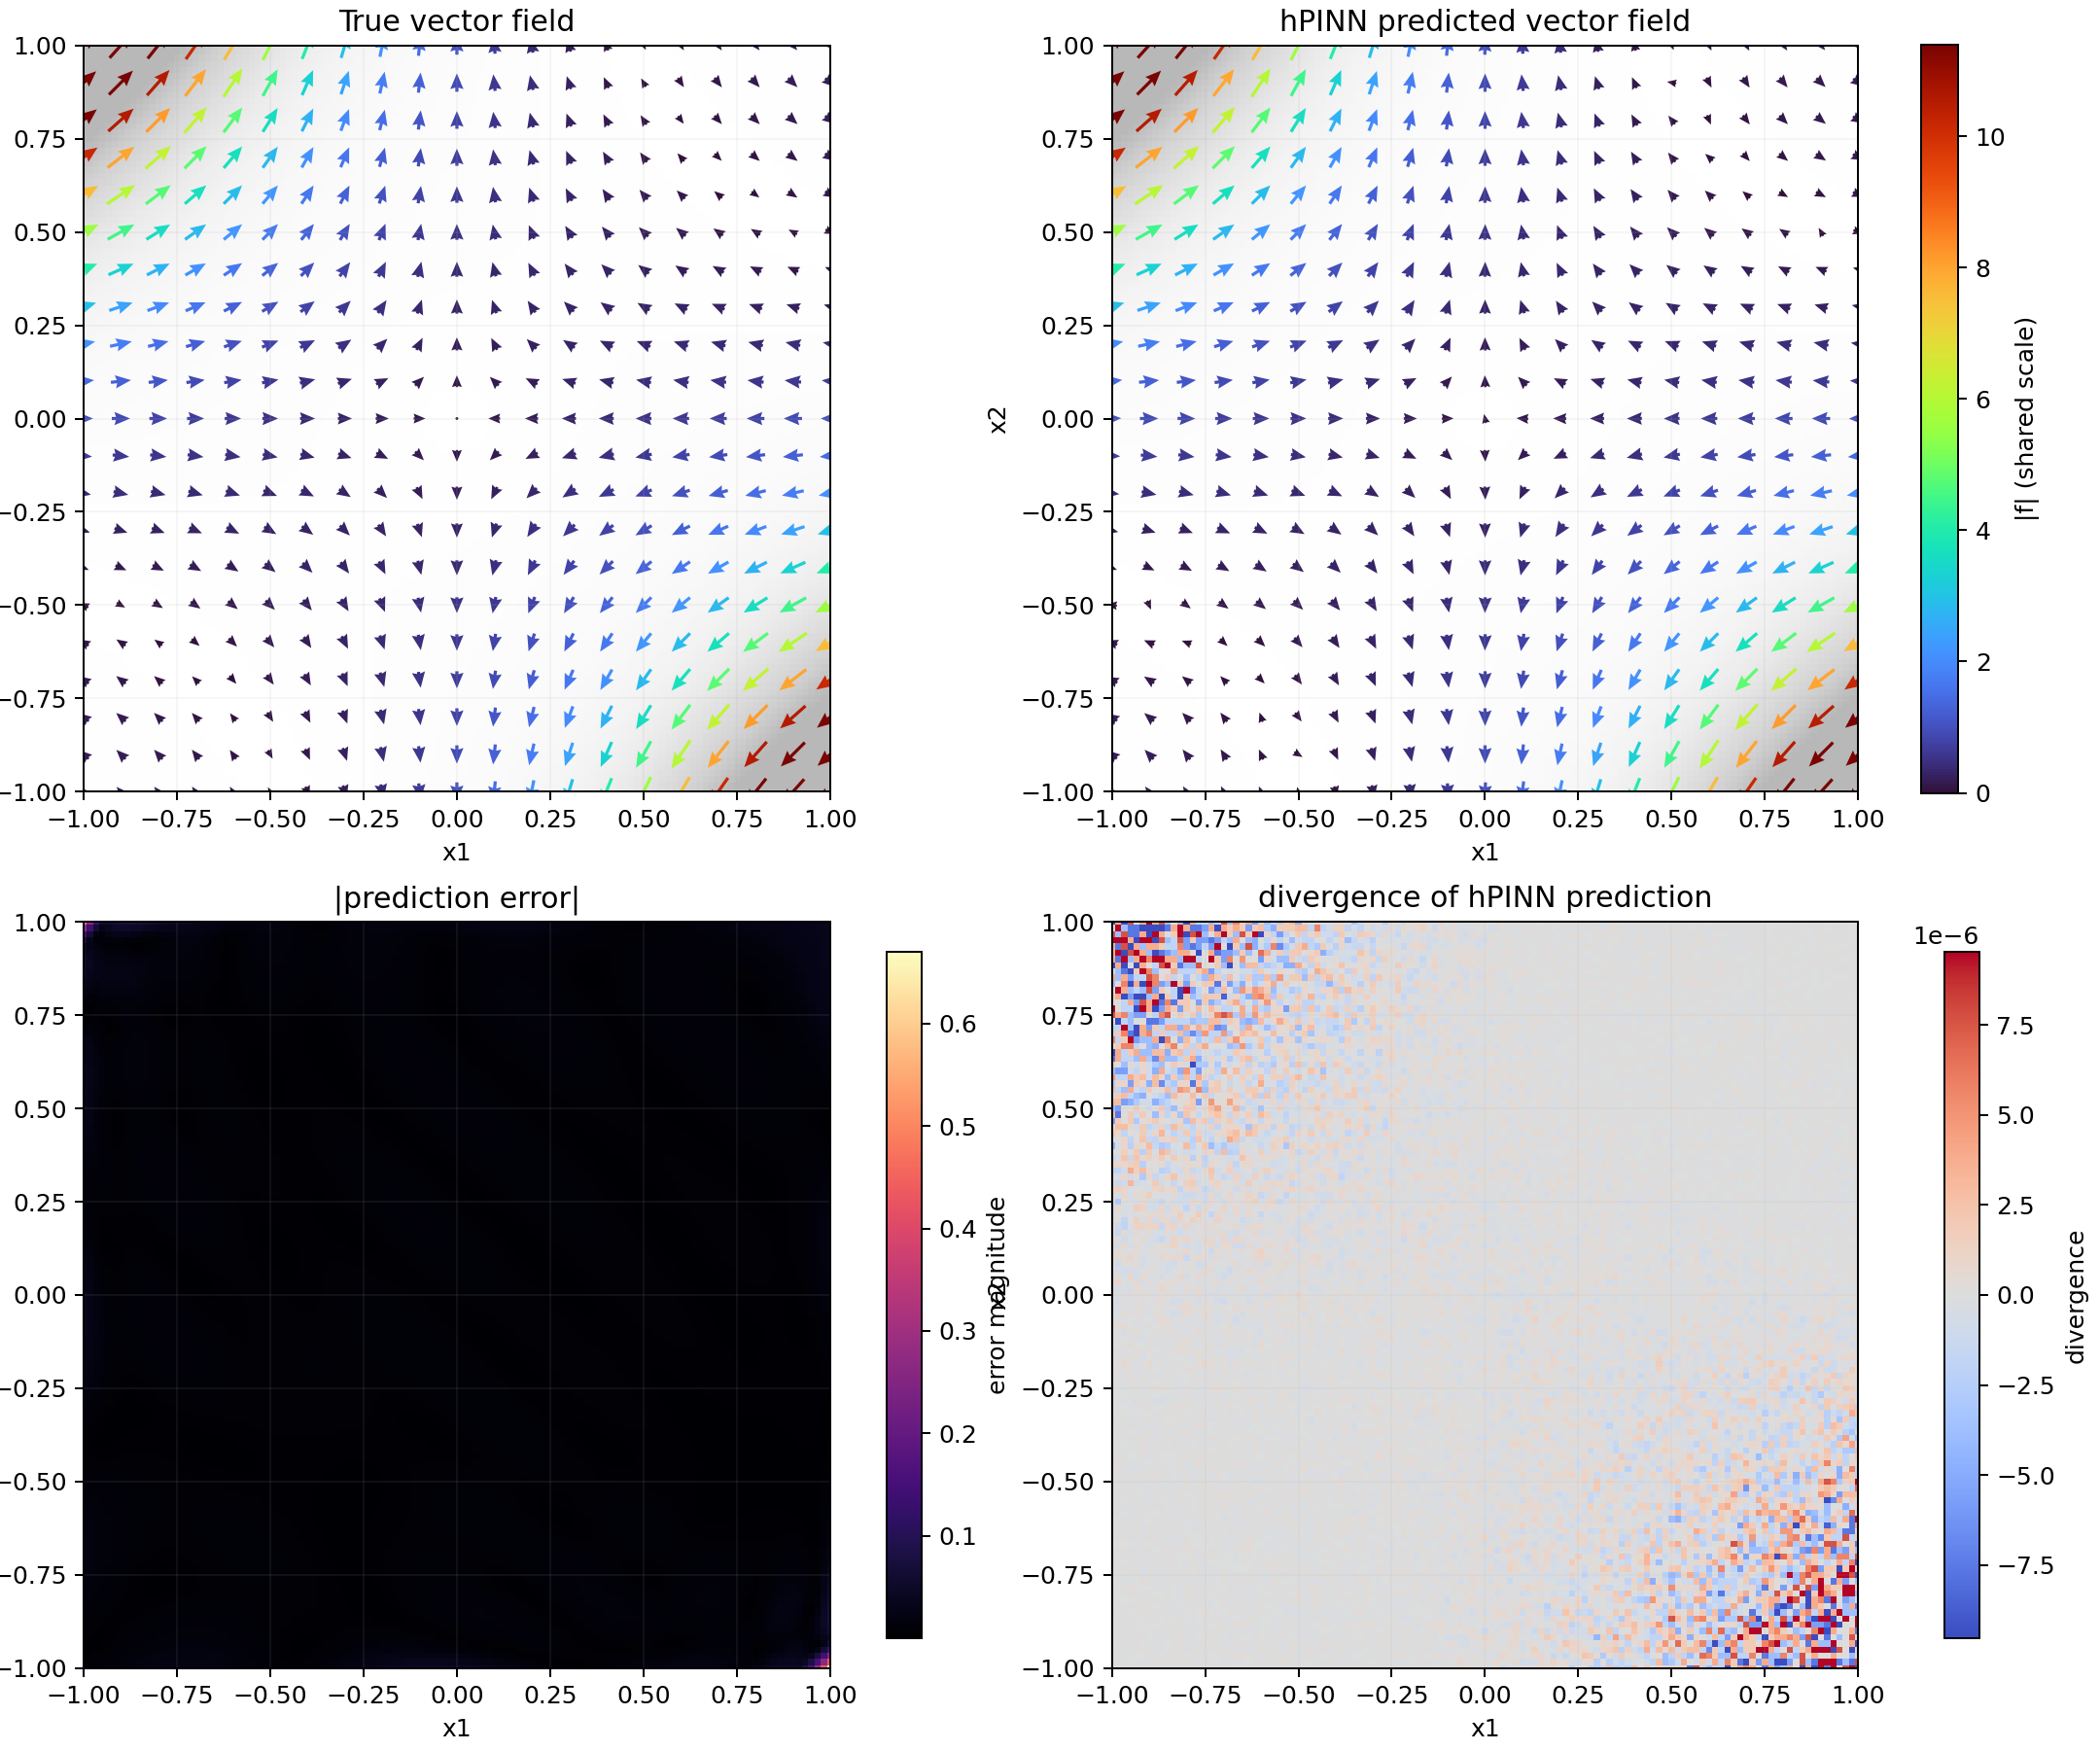

Recreate this plot in Python.
import argparse
import os
import numpy as np
import torch
import torch.nn as nn
import torch.optim as optim
import matplotlib

matplotlib.use("Agg")
import matplotlib.pyplot as plt
from matplotlib.colors import Normalize


torch.manual_seed(0)
np.random.seed(0)


def set_device():
    return torch.device("cuda")


class MLP(nn.Module):
    def __init__(self, in_dim=2, out_dim=1, hidden=128, n_layers=4):
        super().__init__()
        layers = [nn.Linear(in_dim, hidden), nn.Tanh()]
        for _ in range(n_layers - 1):
            layers.extend([nn.Linear(hidden, hidden), nn.Tanh()])
        layers.append(nn.Linear(hidden, out_dim))
        self.net = nn.Sequential(*layers)
        for m in self.net:
            if isinstance(m, nn.Linear):
                nn.init.xavier_normal_(m.weight)
                nn.init.zeros_(m.bias)

    def forward(self, x):
        return self.net(x)


def true_field_torch(x, a):
    x1 = x[:, 0:1]
    x2 = x[:, 1:2]
    y = x1 * x2
    exp_term = torch.exp(-a * y)
    sin_term = torch.sin(y)
    cos_term = torch.cos(y)
    f1 = exp_term * (a * x1 * sin_term - x1 * cos_term)
    f2 = exp_term * (x2 * cos_term - a * x2 * sin_term)
    return f1, f2


def true_field_np(x1, x2, a):
    y = x1 * x2
    exp_term = np.exp(-a * y)
    sin_term = np.sin(y)
    cos_term = np.cos(y)
    f1 = exp_term * (a * x1 * sin_term - x1 * cos_term)
    f2 = exp_term * (x2 * cos_term - a * x2 * sin_term)
    return f1, f2


def hpinn_field(model, x):


    g = model(x)
    grad_g = torch.autograd.grad(
        g, x, grad_outputs=torch.ones_like(g), create_graph=True
    )[0]
    f1 = grad_g[:, 1:2]
    f2 = -grad_g[:, 0:1]
    return f1, f2


def sample_points(n_samples, lb, rb):
    x = np.random.uniform(lb, rb, size=(n_samples, 2)).astype(np.float32)
    return x


def quiver_display_vectors(u, v, clip_percentile=95.0, eps=1e-12):

    mag = np.sqrt(u ** 2 + v ** 2)
    mag_clip = np.percentile(mag, clip_percentile)
    mag_clip = max(float(mag_clip), 1e-8)
    rel = np.minimum(mag / mag_clip, 1.0)
    u_disp = (u / (mag + eps)) * rel
    v_disp = (v / (mag + eps)) * rel
    return u_disp, v_disp, mag


def pretty_quiver_panel(ax, X, Y, U, V, lb, rb, title, mag_norm):

    mag = np.sqrt(U ** 2 + V ** 2)
    im = ax.pcolormesh(
        X, Y, mag, shading="auto", cmap="Greys", norm=mag_norm, alpha=0.28
    )

    n_eval = X.shape[0]
    step = max(1, n_eval // 18)
    xq = X[::step, ::step]
    yq = Y[::step, ::step]
    uq = U[::step, ::step]
    vq = V[::step, ::step]
    mq = np.sqrt(uq ** 2 + vq ** 2)

    clip_val = np.percentile(mq, 92.0)
    clip_val = max(float(clip_val), 1e-8)
    rel = np.clip(mq / clip_val, 0.0, 1.0)

    len_scale = 0.25 + 0.75 * np.sqrt(rel)
    uq_disp = (uq / (mq + 1e-12)) * len_scale
    vq_disp = (vq / (mq + 1e-12)) * len_scale

    q = ax.quiver(
        xq,
        yq,
        uq_disp,
        vq_disp,
        mq,
        cmap="turbo",
        norm=mag_norm,
        angles="xy",
        scale_units="xy",
        scale=11.0,
        width=0.0042,
        pivot="mid",
        headwidth=4.2,
        headlength=5.0,
        headaxislength=4.5,
        linewidths=0.2,
    )

    ax.set_title(title)
    ax.set_xlabel("x1")
    ax.set_ylabel("x2")
    ax.set_xlim(lb, rb)
    ax.set_ylim(lb, rb)
    ax.set_aspect("equal", adjustable="box")
    ax.grid(alpha=0.15, linewidth=0.6)
    return q, im


def train_hpinn_divfree(
    a=2.0,
    lb=-1.0,
    rb=1.0,
    n_train=12000,
    batch_size=1024,
    adam_epochs=3000,
    lbfgs_iters=300,
    lr=1e-3,
    n_eval=121,
    out_dir=None,
    device=None,
):
    if device is None:
        device = set_device()
    if out_dir is None:
        out_dir = os.path.abspath(
            os.path.join(os.path.dirname(__file__), "..", "ode_solvers_outputs", "pinns")
        )
    os.makedirs(out_dir, exist_ok=True)

    model = MLP(in_dim=2, out_dim=1, hidden=128, n_layers=4).to(device)
    optimizer = optim.Adam(model.parameters(), lr=lr)

    x_train_np = sample_points(n_train, lb=lb, rb=rb)
    x_train = torch.tensor(x_train_np, dtype=torch.float32, device=device)

    loss_history = []
    n_batches = int(np.ceil(n_train / batch_size))

    for epoch in range(1, adam_epochs + 1):
        model.train()
        perm = torch.randperm(n_train, device=device)
        epoch_loss = 0.0

        for b in range(n_batches):
            idx = perm[b * batch_size : (b + 1) * batch_size]
            xb = x_train[idx].clone().detach().requires_grad_(True)
            f1_true, f2_true = true_field_torch(xb, a=a)
            f1_pred, f2_pred = hpinn_field(model, xb)
            loss = torch.mean((f1_pred - f1_true) ** 2) + torch.mean((f2_pred - f2_true) ** 2)

            optimizer.zero_grad()
            loss.backward()
            optimizer.step()
            epoch_loss += loss.item()

        epoch_loss /= max(1, n_batches)
        loss_history.append(epoch_loss)

        if epoch == 1 or epoch % 200 == 0:
            print(f"adam epoch {epoch}/{adam_epochs}, loss={epoch_loss:.6e}")

    if lbfgs_iters > 0:
        x_lbfgs = x_train.clone().detach().requires_grad_(True)
        opt_lbfgs = optim.LBFGS(
            model.parameters(),
            max_iter=lbfgs_iters,
            tolerance_grad=1e-10,
            history_size=100,
            line_search_fn="strong_wolfe",
        )

        def closure():
            opt_lbfgs.zero_grad()
            f1_true, f2_true = true_field_torch(x_lbfgs, a=a)
            f1_pred, f2_pred = hpinn_field(model, x_lbfgs)
            loss_val = torch.mean((f1_pred - f1_true) ** 2) + torch.mean((f2_pred - f2_true) ** 2)
            loss_val.backward()
            return loss_val

        print("starting L-BFGS stage")
        opt_lbfgs.step(closure)


    x1 = np.linspace(lb, rb, n_eval, dtype=np.float32)
    x2 = np.linspace(lb, rb, n_eval, dtype=np.float32)
    X1, X2 = np.meshgrid(x1, x2)
    X_eval_np = np.stack([X1.ravel(), X2.ravel()], axis=1).astype(np.float32)
    X_eval = torch.tensor(X_eval_np, dtype=torch.float32, device=device, requires_grad=True)

    model.eval()
    f1_true_t, f2_true_t = true_field_torch(X_eval, a=a)
    f1_pred_t, f2_pred_t = hpinn_field(model, X_eval)

    vec_true = torch.cat([f1_true_t, f2_true_t], dim=1)
    vec_pred = torch.cat([f1_pred_t, f2_pred_t], dim=1)
    rel_l2 = (
        torch.linalg.norm(vec_pred - vec_true) / (torch.linalg.norm(vec_true) + 1e-12)
    ).item()

    df1_dx1 = torch.autograd.grad(
        f1_pred_t,
        X_eval,
        grad_outputs=torch.ones_like(f1_pred_t),
        retain_graph=True,
        create_graph=False,
    )[0][:, 0:1]
    df2_dx2 = torch.autograd.grad(
        f2_pred_t,
        X_eval,
        grad_outputs=torch.ones_like(f2_pred_t),
        create_graph=False,
    )[0][:, 1:2]
    div_pred_t = df1_dx1 + df2_dx2

    f1_true = f1_true_t.detach().cpu().numpy().reshape(n_eval, n_eval)
    f2_true = f2_true_t.detach().cpu().numpy().reshape(n_eval, n_eval)
    f1_pred = f1_pred_t.detach().cpu().numpy().reshape(n_eval, n_eval)
    f2_pred = f2_pred_t.detach().cpu().numpy().reshape(n_eval, n_eval)
    div_pred = div_pred_t.detach().cpu().numpy().reshape(n_eval, n_eval)

    err_mag = np.sqrt((f1_pred - f1_true) ** 2 + (f2_pred - f2_true) ** 2)
    div_l2 = np.sqrt(np.mean(div_pred ** 2))
    div_max = np.max(np.abs(div_pred))

    print(f"relative L2 error (vector field) = {rel_l2:.6e}")
    print(f"divergence RMS                = {div_l2:.6e}")
    print(f"divergence max abs            = {div_max:.6e}")


    np.save(
        os.path.join(out_dir, "hpinn_divfree_loss.npy"),
        np.array(loss_history, dtype=np.float64),
    )
    np.savez(
        os.path.join(out_dir, "hpinn_divfree_eval.npz"),
        X1=X1,
        X2=X2,
        f1_true=f1_true,
        f2_true=f2_true,
        f1_pred=f1_pred,
        f2_pred=f2_pred,
        div_pred=div_pred,
        err_mag=err_mag,
    )
    torch.save(model.state_dict(), os.path.join(out_dir, "hpinn_divfree_model.pt"))


    fig, axes = plt.subplots(2, 2, figsize=(12, 10), constrained_layout=True)
    ax11, ax12 = axes[0, 0], axes[0, 1]
    ax21, ax22 = axes[1, 0], axes[1, 1]

    mag_true = np.sqrt(f1_true ** 2 + f2_true ** 2)
    mag_pred = np.sqrt(f1_pred ** 2 + f2_pred ** 2)
    mag_p98 = max(
        float(np.percentile(mag_true, 98.0)),
        float(np.percentile(mag_pred, 98.0)),
    )
    mag_norm = Normalize(vmin=0.0, vmax=max(mag_p98, 1e-6))

    q1, _ = pretty_quiver_panel(
        ax11, X1, X2, f1_true, f2_true, lb=lb, rb=rb, title="True vector field", mag_norm=mag_norm
    )
    q2, _ = pretty_quiver_panel(
        ax12, X1, X2, f1_pred, f2_pred, lb=lb, rb=rb, title="hPINN predicted vector field", mag_norm=mag_norm
    )
    cbar_vec = fig.colorbar(q2, ax=[ax11, ax12], fraction=0.03, pad=0.02)
    cbar_vec.set_label("|f| (shared scale)")

    ax21.set_title("|prediction error|")
    pcm1 = ax21.pcolormesh(X1, X2, err_mag, shading="auto", cmap="magma")
    fig.colorbar(pcm1, ax=ax21, fraction=0.046, pad=0.04, label="error magnitude")
    ax21.set_xlabel("x1")
    ax21.set_ylabel("x2")
    ax21.set_xlim(lb, rb)
    ax21.set_ylim(lb, rb)
    ax21.set_aspect("equal", adjustable="box")
    ax21.grid(alpha=0.12, linewidth=0.6)

    ax22.set_title("divergence of hPINN prediction")
    div_lim = np.percentile(np.abs(div_pred), 99.0)
    div_lim = max(float(div_lim), 1e-10)
    pcm2 = ax22.pcolormesh(
        X1, X2, div_pred, shading="auto", cmap="coolwarm", vmin=-div_lim, vmax=div_lim
    )
    fig.colorbar(pcm2, ax=ax22, fraction=0.046, pad=0.04, label="divergence")
    ax22.set_xlabel("x1")
    ax22.set_ylabel("x2")
    ax22.set_xlim(lb, rb)
    ax22.set_ylim(lb, rb)
    ax22.set_aspect("equal", adjustable="box")
    ax22.grid(alpha=0.12, linewidth=0.6)

    fig_path = os.path.join(out_dir, "hpinn_divfree_vector_field.png")
    fig.savefig(fig_path, dpi=180)
    print("saved figure to", fig_path)

    plt.figure(figsize=(7, 4))
    plt.plot(loss_history, lw=1.5)
    plt.yscale("log")
    plt.xlabel("epoch")
    plt.ylabel("training loss")
    plt.title("hPINN training loss")
    plt.grid(alpha=0.3)
    loss_fig = os.path.join(out_dir, "hpinn_divfree_loss.png")
    plt.tight_layout()
    plt.savefig(loss_fig, dpi=180)
    print("saved loss figure to", loss_fig)

    return rel_l2, div_l2, div_max


if __name__ == "__main__":
    parser = argparse.ArgumentParser(
        description="hPINN for divergence-free 2D vector field: f=[dg/dx2, -dg/dx1]"
    )
    parser.add_argument("--a", type=float, default=2.0)
    parser.add_argument("--lb", type=float, default=-1.0)
    parser.add_argument("--rb", type=float, default=1.0)
    parser.add_argument("--n_train", type=int, default=12000)
    parser.add_argument("--batch_size", type=int, default=1024)
    parser.add_argument("--adam_epochs", type=int, default=3000)
    parser.add_argument("--lbfgs_iters", type=int, default=300)
    parser.add_argument("--lr", type=float, default=1e-3)
    parser.add_argument("--n_eval", type=int, default=121)
    parser.add_argument("--out_dir", type=str, default=None)
    args = parser.parse_args()

    device = set_device()
    print("device:", device)
    train_hpinn_divfree(
        a=args.a,
        lb=args.lb,
        rb=args.rb,
        n_train=args.n_train,
        batch_size=args.batch_size,
        adam_epochs=args.adam_epochs,
        lbfgs_iters=args.lbfgs_iters,
        lr=args.lr,
        n_eval=args.n_eval,
        out_dir=args.out_dir,
        device=device,
    )
